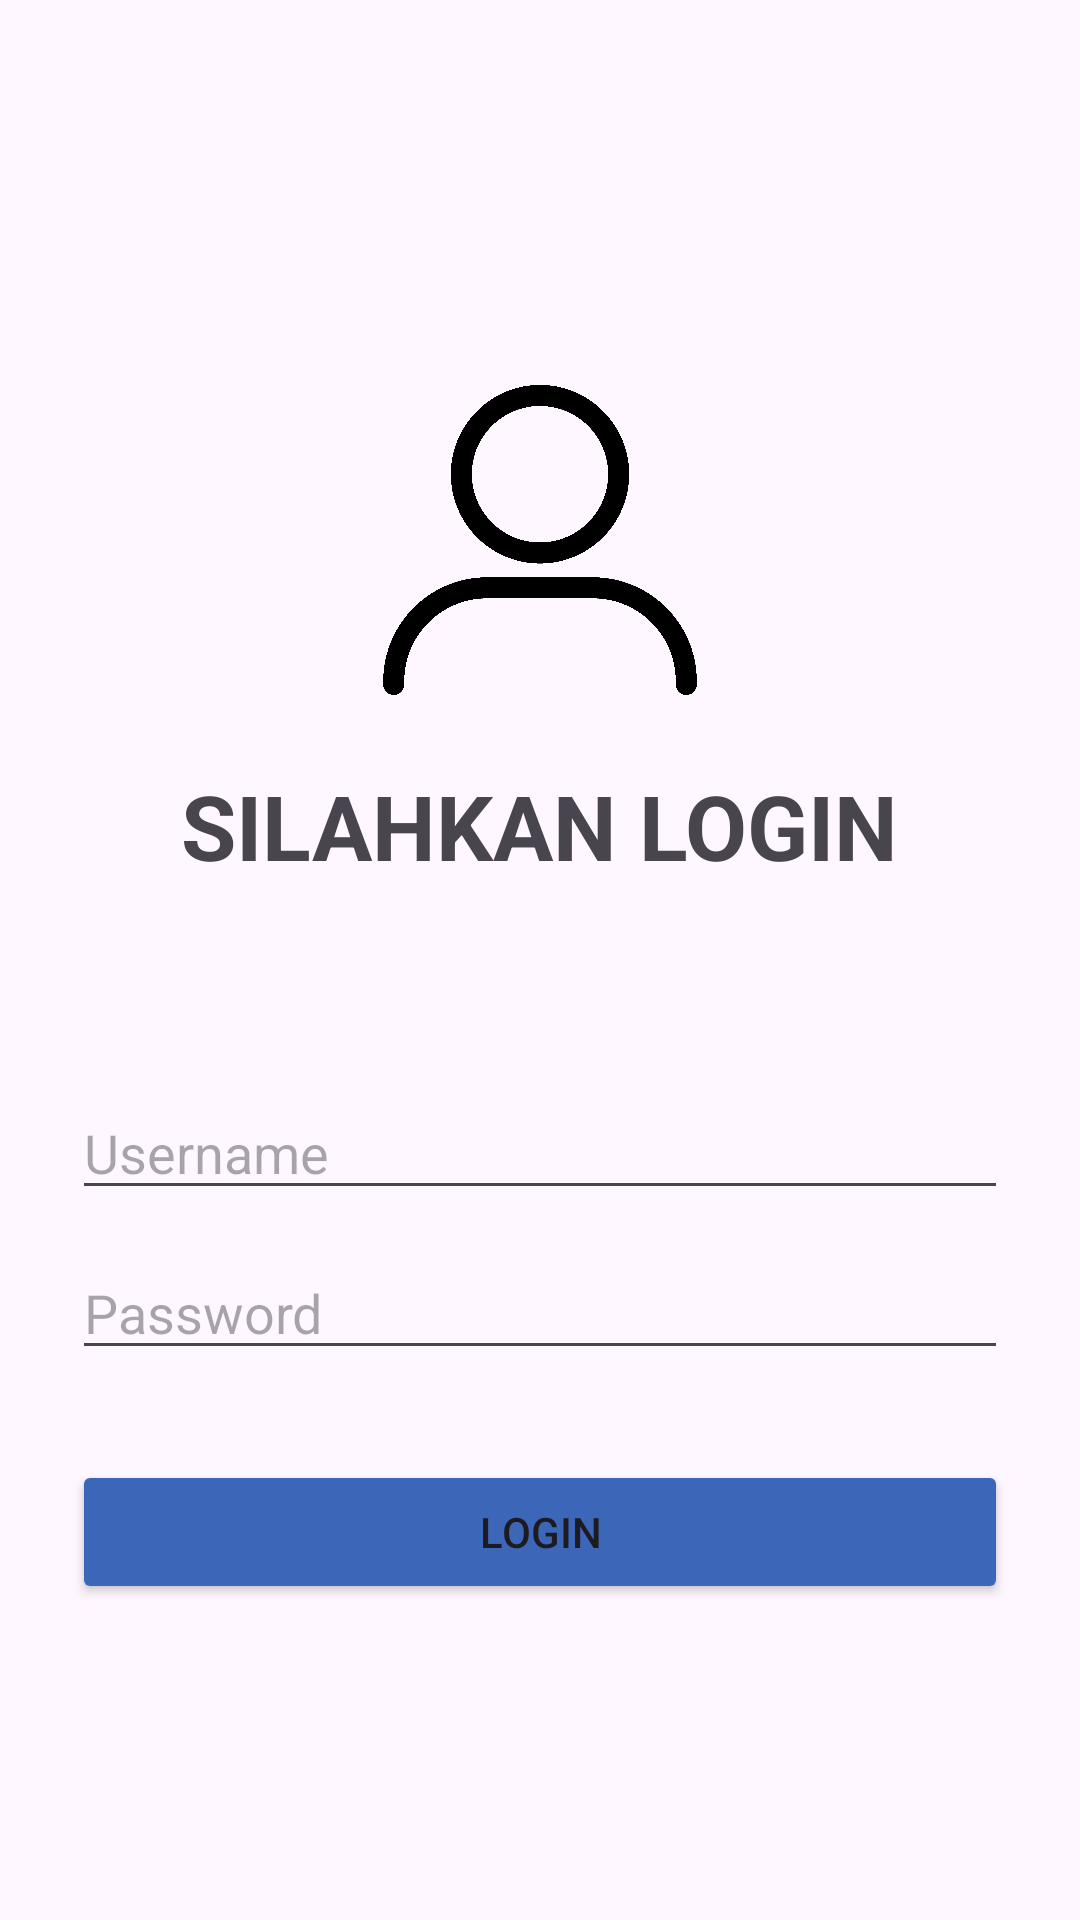

Here is an Android app screen rendered from its layout file. Give the layout XML and the strings, colors and styles it references.
<!-- AndroidManifest.xml: application theme Theme.MyInput -->
<!-- res/layout/activity_login.xml -->
<?xml version="1.0" encoding="utf-8"?>

<LinearLayout
    xmlns:android="http://schemas.android.com/apk/res/android"
    android:orientation="vertical"
    android:padding="24dp"
    android:gravity="center"
    android:layout_width="match_parent"
    android:layout_height="match_parent"
    android:layout_marginBottom="250dp">

    <ImageView
        android:layout_width="150dp"
        android:layout_height="150dp"
        android:src="@drawable/loginpageicon" />

    <TextView
        android:layout_width="wrap_content"
        android:layout_height="wrap_content"
        android:text="SILAHKAN LOGIN"
        android:layout_marginBottom="200px"
        android:textStyle="bold"
        android:textSize="30dp"/>

    <EditText
        android:id="@+id/etUsername"
        android:hint="Username"
        android:layout_width="match_parent"
        android:layout_height="wrap_content"
        android:inputType="text" />

    <EditText
        android:id="@+id/etPassword"
        android:hint="Password"
        android:layout_width="match_parent"
        android:layout_height="wrap_content"
        android:inputType="textPassword"
        android:layout_marginTop="12dp" />

    <Button
        android:id="@+id/btnLogin"
        android:text="Login"
        android:layout_width="match_parent"
        android:layout_height="wrap_content"
        android:layout_marginTop="30dp"
        android:backgroundTint="#3C66B8" />
</LinearLayout>
<!-- resources referenced by this layout -->
<resources>
  <!-- drawable loginpageicon: png bitmap (drawable, 91587 bytes) -->
  <style name="Theme.MyInput" parent="Base.Theme.MyInput" />
  <style name="Base.Theme.MyInput" parent="Theme.Material3.DayNight.NoActionBar">
          
          
      </style>
</resources>
